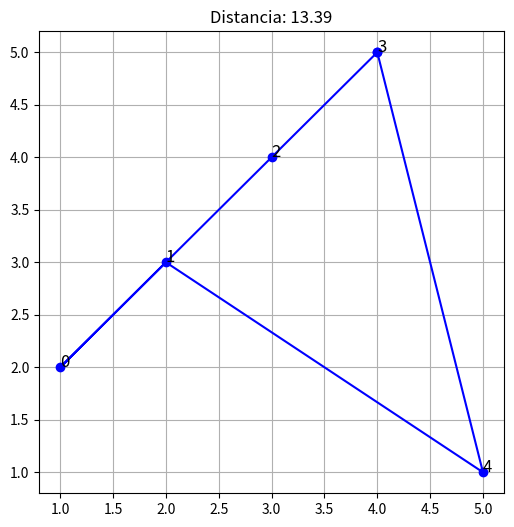

Recreate this plot in Python.
import random
import math
import matplotlib.pyplot as plt

# Datos globales
ciudades = [(1, 2), (2, 3), (3, 4), (4, 5), (5, 1)]
num_particulas = 10
iteraciones = 30

def calcular_distancia(ruta):
    return sum(math.sqrt((ciudades[ruta[i]][0]-ciudades[ruta[(i+1)%len(ruta)]][0])**2 + 
               (ciudades[ruta[i]][1]-ciudades[ruta[(i+1)%len(ruta)]][1])**2) 
               for i in range(len(ruta)))

def crear_particula():
    ruta = list(range(len(ciudades)))
    random.shuffle(ruta)
    return {
        'ruta': ruta,
        'distancia': calcular_distancia(ruta),
        'mejor_ruta': ruta.copy(),
        'mejor_distancia': calcular_distancia(ruta)
    }

def mover_particula(particula):
    i, j = random.sample(range(len(particula['ruta'])), 2)
    particula['ruta'][i], particula['ruta'][j] = particula['ruta'][j], particula['ruta'][i]
    particula['distancia'] = calcular_distancia(particula['ruta'])

def evaluar_particula(particula):
    if particula['distancia'] < particula['mejor_distancia']:
        particula['mejor_ruta'] = particula['ruta'].copy()
        particula['mejor_distancia'] = particula['distancia']

def crear_enjambre():
    return [crear_particula() for _ in range(num_particulas)]

def mover_enjambre(enjambre):
    for p in enjambre:
        mover_particula(p)

def evaluar_enjambre(enjambre):
    mejor_global = min(enjambre, key=lambda p: p['distancia'])
    for p in enjambre:
        evaluar_particula(p)
        if p['distancia'] < mejor_global['distancia']:
            mejor_global = p
    return mejor_global

def graficar_ruta(ruta):
    x = [ciudades[i][0] for i in ruta] + [ciudades[ruta[0]][0]]
    y = [ciudades[i][1] for i in ruta] + [ciudades[ruta[0]][1]]
    
    plt.figure(figsize=(6,6))
    plt.plot(x, y, 'b-o')
    for i, (x_pos, y_pos) in enumerate(ciudades):
        plt.text(x_pos, y_pos, str(i), fontsize=12)
    plt.title(f"Distancia: {calcular_distancia(ruta):.2f}")
    plt.grid(True)
    plt.show()

# Ejecución principal
enjambre = crear_enjambre()
mejor_global = min(enjambre, key=lambda p: p['distancia'])

for i in range(iteraciones):
    mover_enjambre(enjambre)
    mejor_actual = evaluar_enjambre(enjambre)
    
    if mejor_actual['distancia'] < mejor_global['distancia']:
        mejor_global = mejor_actual
    
    print(f"Iter {i+1}: Mejor distancia = {mejor_global['distancia']:.2f}")

print("\nMejor ruta encontrada:", mejor_global['ruta'])
graficar_ruta(mejor_global['ruta'])
